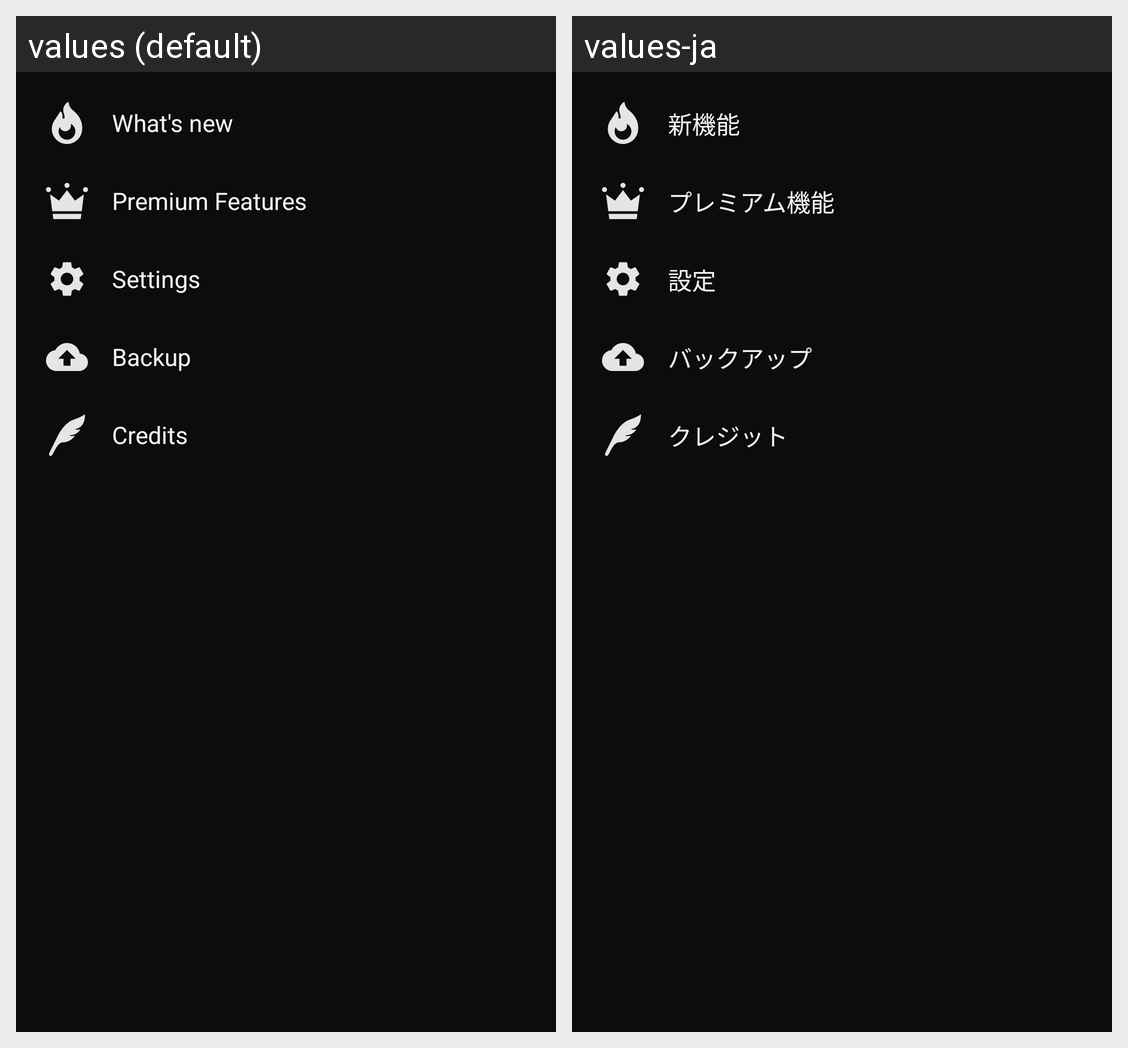

Translations of the strings shown on this Android screen, per locale in the grid:
Android screen res/layout/fragment_main_etc.xml rendered under 2 locales, left to right: values (default), values-ja. Device: Nexus 5 (rendered at 1080×1920; each locale shown at half size, 540×960, under a caption strip naming it); theme Theme.Somnificus.
Strings drawn on this screen, with the default value and each locale's value (text and hints the layout hard-codes, and strings that could not be matched under every locale, appear in the picture but are not listed):

fragment_main_etc__text_whats_new
  values: What's new
  values-ja: 新機能

activity_premium__title
  values: Premium Features
  values-ja: プレミアム機能

fragment_main_etc__text_settings
  values: Settings
  values-ja: 設定

fragment_main_etc__text_backup
  values: Backup
  values-ja: バックアップ

fragment_main_etc__text_credits
  values: Credits
  values-ja: クレジット
